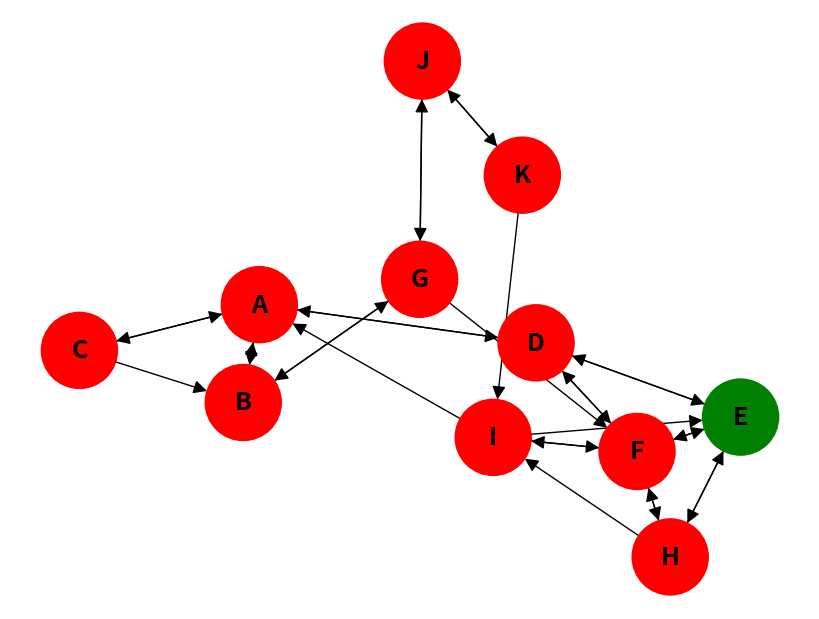
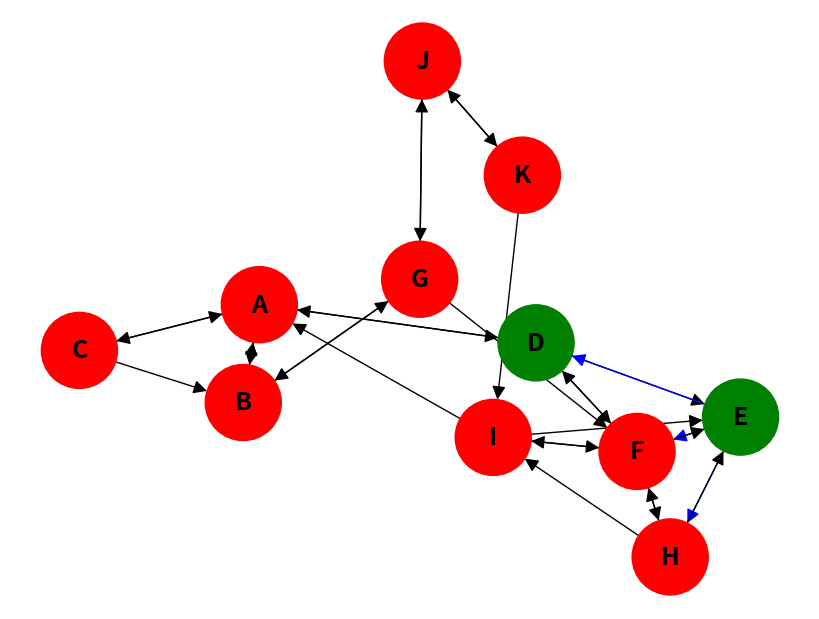
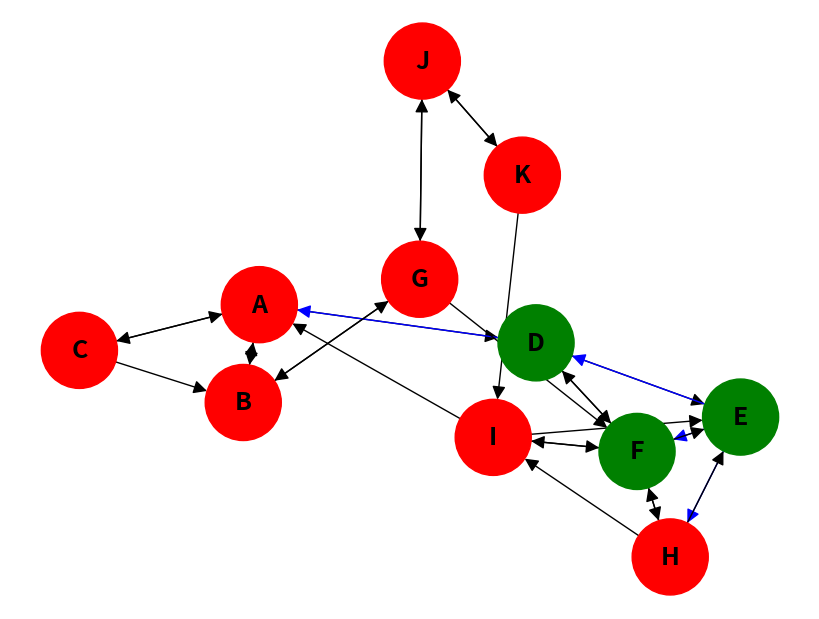
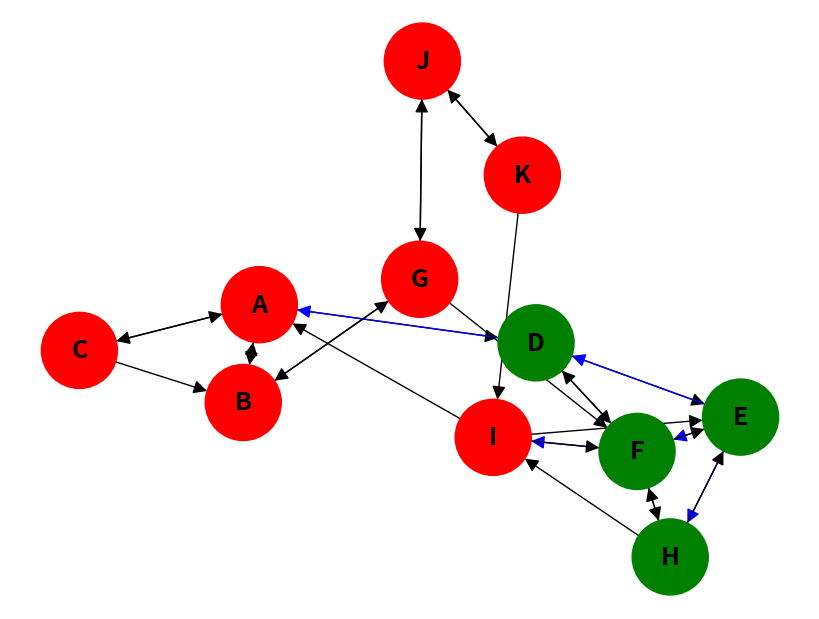
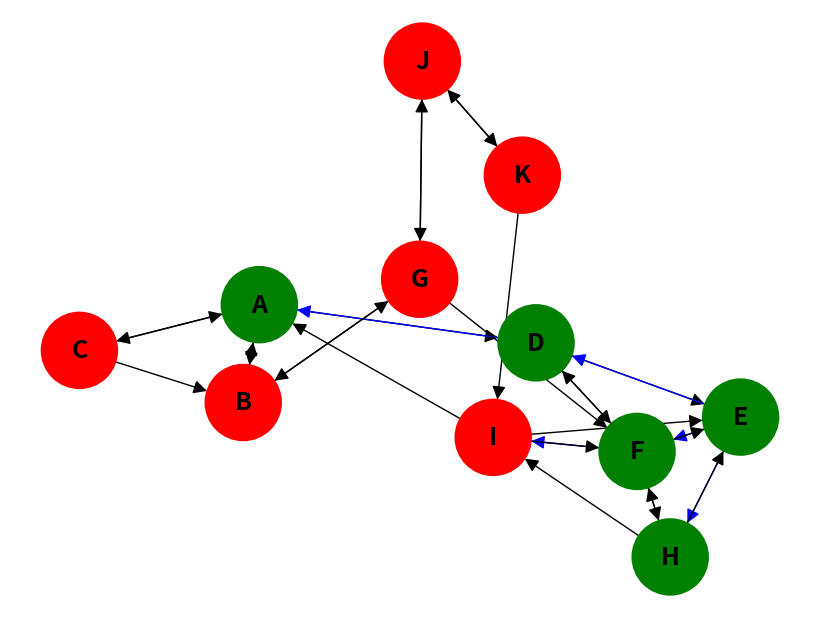
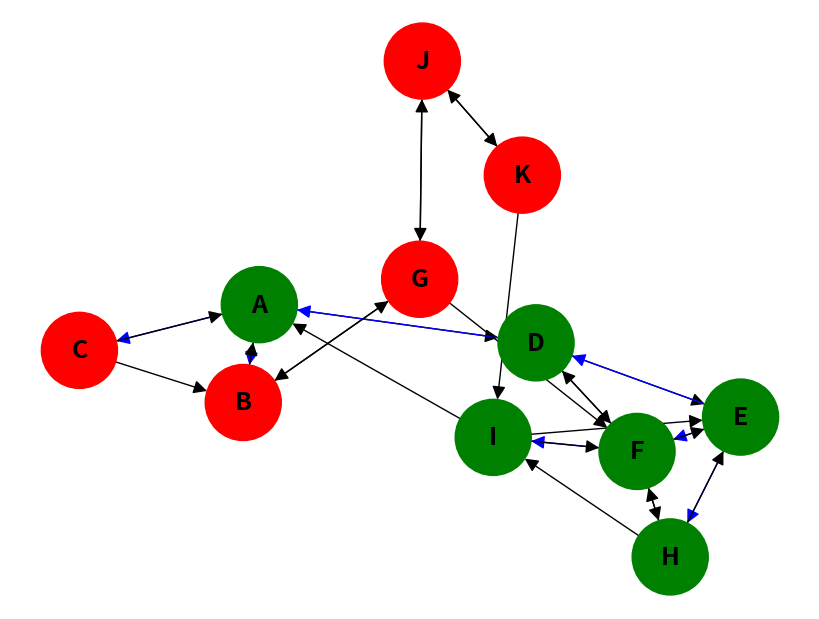
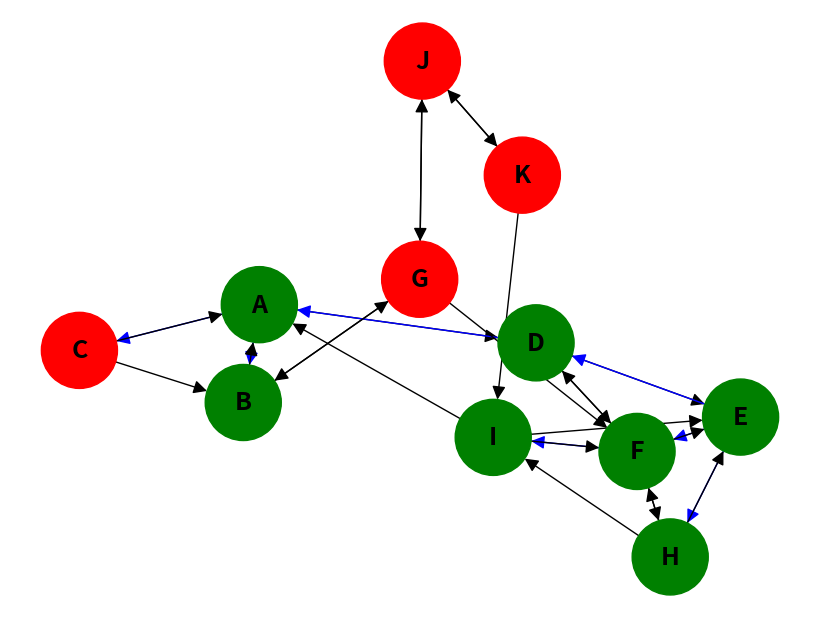
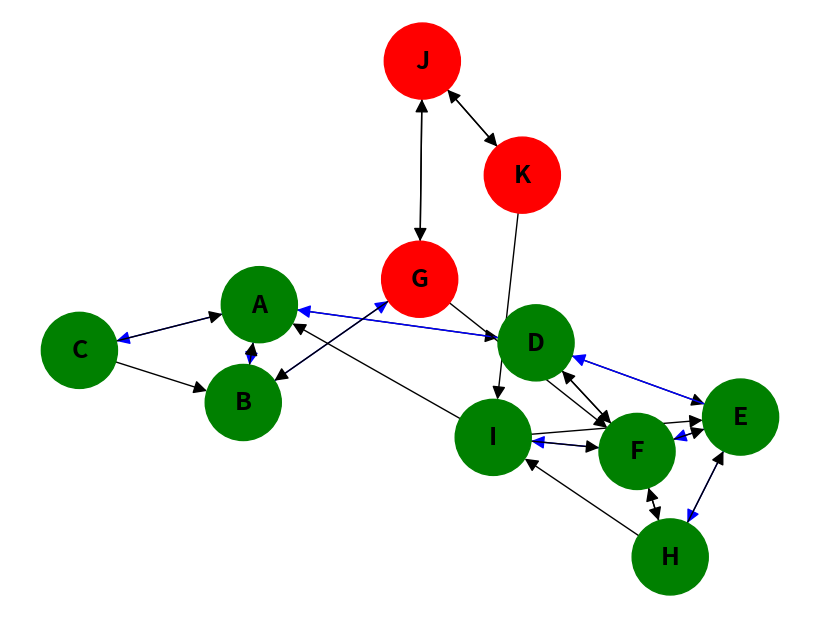
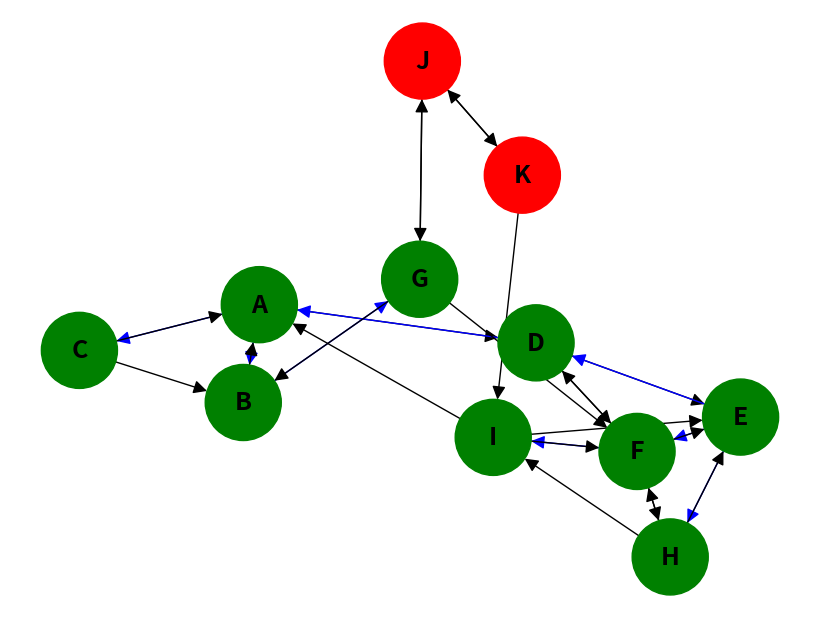
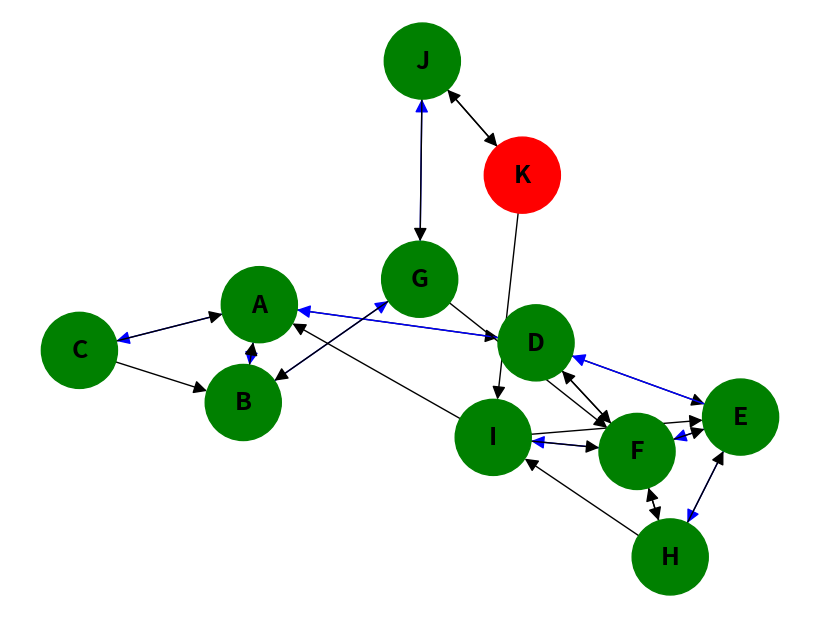
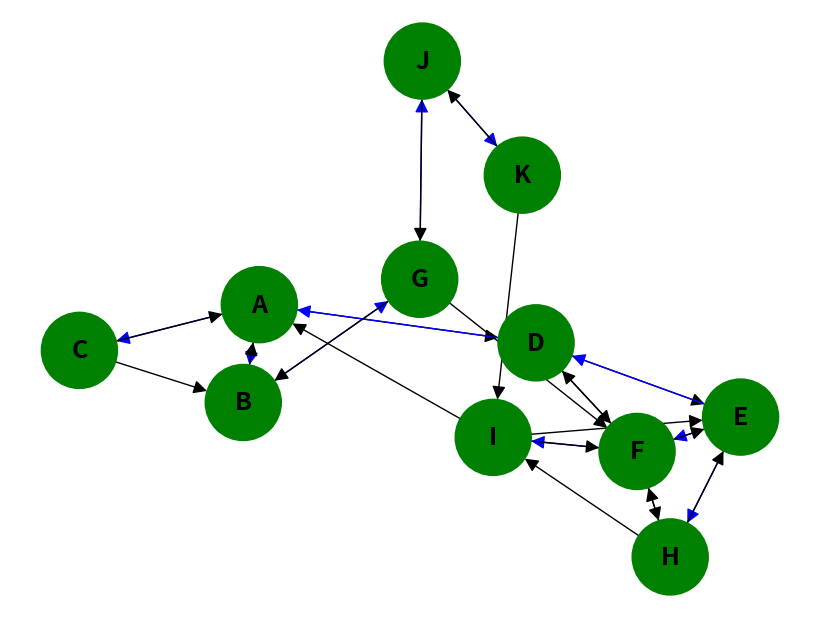

These figures' Python source, in order:
from collections import deque
import networkx as nx
import matplotlib.pyplot as plt

def breadth_first_search_visualized(graph, start_node):
    visited= set()
    queue= deque([start_node])
    visited.add(start_node)

    G=nx.DiGraph(graph)

    pos= nx.spring_layout(G)

    visited_nodes=set()
    visited_edges=set()

    while queue:
        vertex = queue.popleft()
        visited_nodes.add(vertex)

        node_colors = ['red' if node not in visited_nodes else 'green' for node in G.nodes()]
        edge_colors= ['black' if edge not in visited_edges else 'blue' for edge in G.edges()]

        plt.figure(figsize=(8,6))
        nx.draw(G, pos, with_labels=True, node_color=node_colors, edge_color=edge_colors, node_size=3000, font_size=18, font_weight='bold', arrowsize=20)
        plt.show()

        for neighbor in graph[vertex]:
            if neighbor not in visited:
                queue.append(neighbor)
                visited.add(neighbor)
                visited_edges.add((vertex, neighbor))

if __name__ == '__main__':
    graph = {
        'A': ['B', 'C', 'D'],
        'B': ['A','G'],
        'C': ['A','B'],
        'D': ['A','E','F'],
        'E': ['D','F','H'],
        'F': ['D','E','H','I'],
        'G': ['B','F','J'],
        'H': ['E','F','I'],
        'I': ['A','E','F'],
        'J': ['G','K'],
        'K': ['J','I']
    }

    print("Breadth First Search Visualization Starting From Vertex 'E':")
    breadth_first_search_visualized(graph, 'E')
